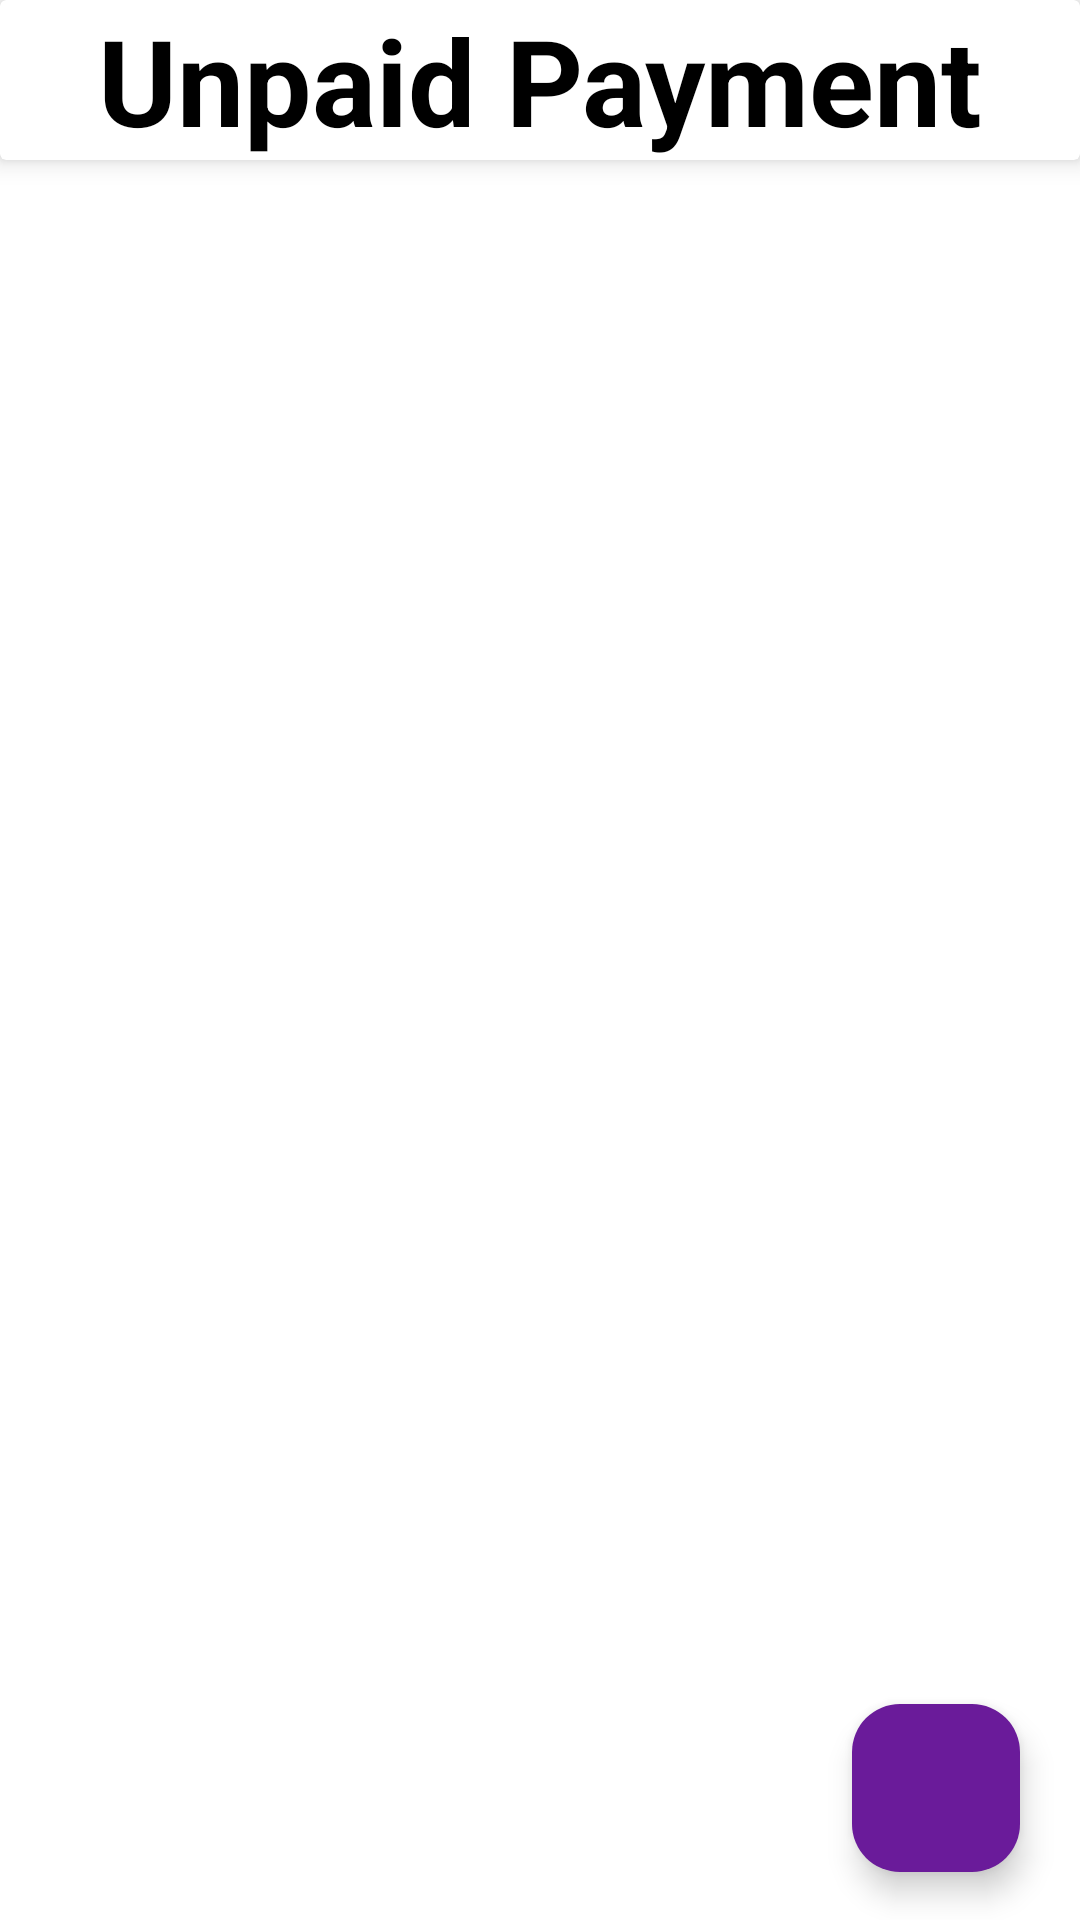

Reconstruct the res/layout file that produces this screen, plus the resources it refers to.
<!-- AndroidManifest.xml: application theme AppTheme -->
<!-- res/layout/fragment_unpaid_tab.xml -->
<?xml version="1.0" encoding="utf-8"?>
<LinearLayout xmlns:android="http://schemas.android.com/apk/res/android"
    xmlns:tools="http://schemas.android.com/tools"
    android:layout_width="match_parent"
    android:layout_height="match_parent"
    xmlns:app="http://schemas.android.com/apk/res-auto"
    tools:context=".Unpaid_tab"
    android:background="@color/white"
    android:orientation="vertical">
    <androidx.cardview.widget.CardView
        android:layout_width="match_parent"
        app:cardElevation="5dp"
        android:elevation="10dp"
        app:cardBackgroundColor="@color/white"
        android:layout_height="wrap_content">
      <TextView
          android:layout_width="match_parent"
          android:layout_height="wrap_content"
          android:text="Unpaid Payment"
          android:textSize="40dp"
          android:textColor="@color/black"
          android:textAlignment="center"
          android:textStyle="bold"/>
    </androidx.cardview.widget.CardView>

    <androidx.coordinatorlayout.widget.CoordinatorLayout
        android:layout_width="match_parent"
        android:layout_height="match_parent">
        <ScrollView
            android:layout_width="match_parent"
            android:layout_height="wrap_content">
            <LinearLayout
                android:layout_width="match_parent"
                android:orientation="vertical"
                android:layout_marginTop="10dp"
                android:layout_height="wrap_content">
                <androidx.recyclerview.widget.RecyclerView
                    android:layout_width="match_parent"
                    android:id="@+id/unpaidRecycler"
                    android:layout_height="wrap_content">

                </androidx.recyclerview.widget.RecyclerView>

            </LinearLayout>
        </ScrollView>

        <com.google.android.material.floatingactionbutton.FloatingActionButton
            android:layout_width="wrap_content"
            android:id="@+id/un_fb_main_plus_btn"
            android:layout_gravity="bottom|end"
            android:layout_marginBottom="16dp"
            android:layout_marginRight="20dp"
            android:backgroundTint="#6A1B9A"
            app:fabSize="normal"
            android:src="@drawable/pop_up"
            android:layout_height="wrap_content"/>


    </androidx.coordinatorlayout.widget.CoordinatorLayout>



</LinearLayout>
<!-- resources referenced by this layout -->
<resources>
  <color name="black">#FF000000</color>
  <color name="white">#FFFFFFFF</color>
  <style name="AppTheme" parent="Theme.Material3.DayNight.NoActionBar">
          <item name="windowActionBar">false</item>
          <item name="windowNoTitle">true</item>
          <item name="drawerArrowStyle">@style/DrawerIconStyle</item>
      </style>
  <style name="DrawerIconStyle" parent="Widget.AppCompat.DrawerArrowToggle">
          <item name="color">@android:color/white</item>
      </style>
</resources>
